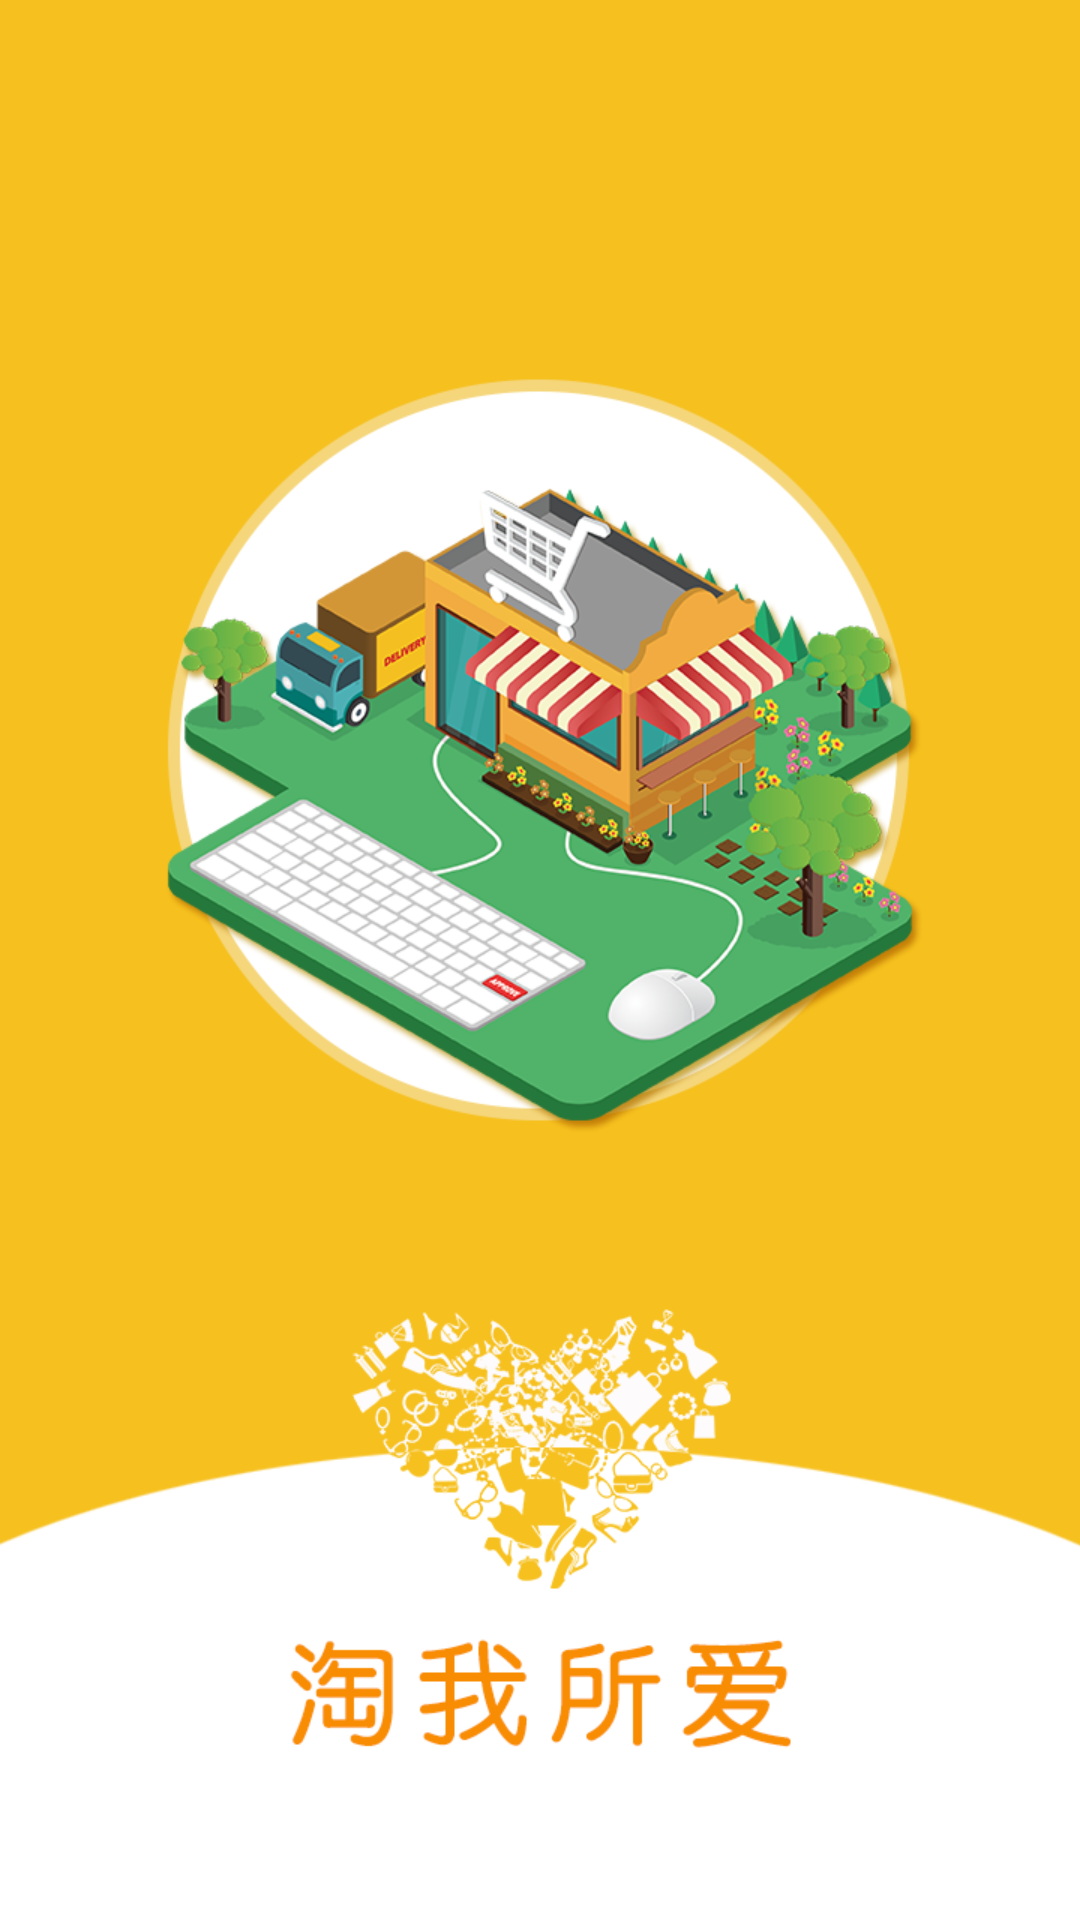

Here is an Android app screen rendered from its layout file. Give the layout XML and the strings, colors and styles it references.
<!-- AndroidManifest.xml: application theme AppTheme -->
<!-- res/layout/page_tab2.xml -->
<?xml version="1.0" encoding="utf-8"?>
<LinearLayout xmlns:android="http://schemas.android.com/apk/res/android"
    android:layout_width="match_parent"
    android:layout_height="match_parent"
    android:orientation="vertical">

    <ImageView
        android:layout_width="match_parent"
        android:layout_height="match_parent"
        android:src="@mipmap/pag2"
        android:scaleType="centerCrop"
        />
</LinearLayout>
<!-- resources referenced by this layout -->
<resources>
  <!-- mipmap pag2: png bitmap (mipmap-xxhdpi, 237956 bytes) -->
  <style name="AppTheme" parent="Theme.AppCompat.Light.NoActionBar">
          
          <item name="colorPrimary">@color/colorPrimary</item>
          <item name="colorPrimaryDark">@color/bitu</item>
          <item name="colorAccent">@color/colorAccent</item>
      </style>
  <color name="colorPrimary">#3F51B5</color>
  <color name="bitu">#FF7A07</color>
  <color name="colorAccent">#FF4081</color>
</resources>
